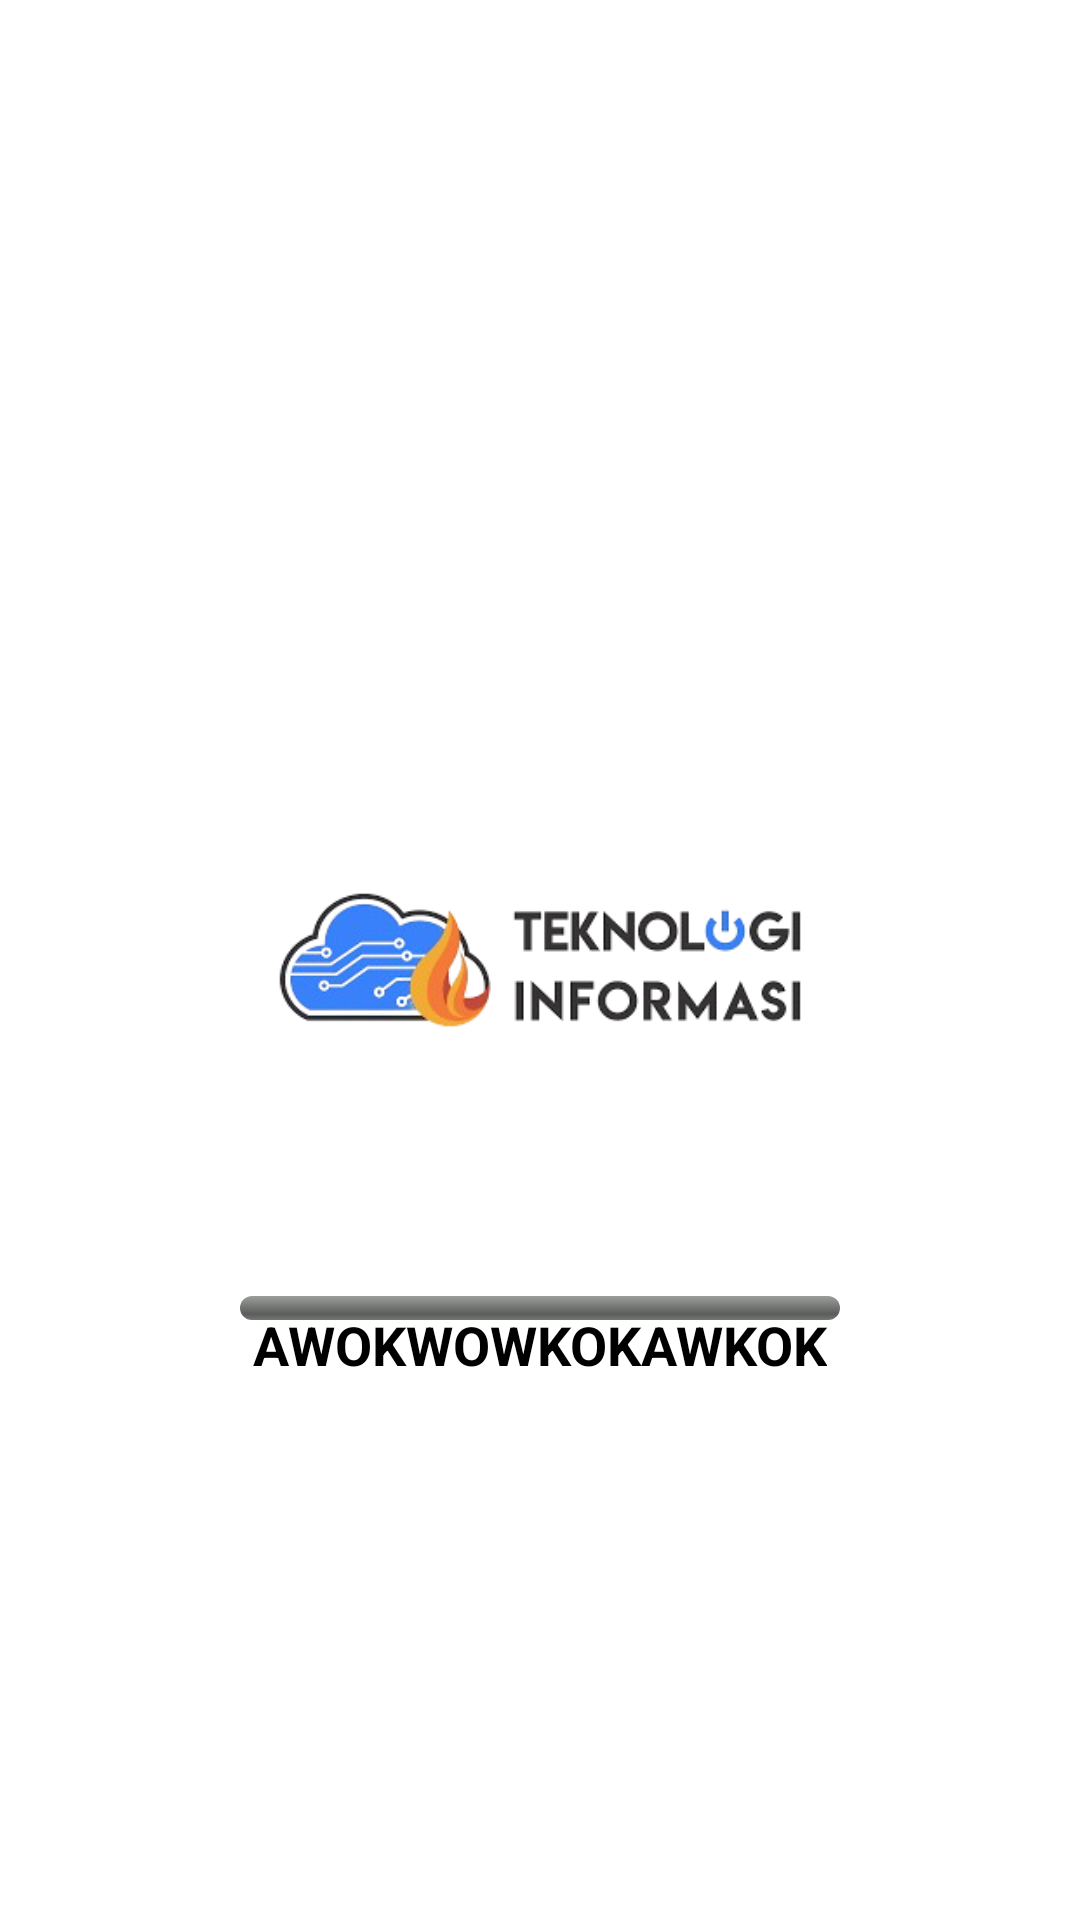

Android layout source for this screen:
<!-- AndroidManifest.xml: application theme Theme.AppCompat.Light.NoActionBar -->
<!-- res/layout/activity_splash_screen.xml -->
<?xml version="1.0" encoding="utf-8"?>
<RelativeLayout xmlns:android="http://schemas.android.com/apk/res/android"
    android:layout_width="match_parent"
    android:layout_height="match_parent"
    android:background="#FFFFFF">

    <ImageView
        android:id="@+id/logo"
        android:layout_width="200dp"
        android:layout_height="200dp"
        android:layout_centerInParent="true"
        android:src="@drawable/img" />

    <TextView
        android:id="@+id/app_name"
        android:layout_width="wrap_content"
        android:layout_height="wrap_content"
        android:layout_below="@id/logo"
        android:layout_centerHorizontal="true"
        android:layout_marginTop="16dp"
        android:text="AWOKWOWKOKAWKOK"
        android:textStyle="bold"
        android:textSize="18sp"
        android:textColor="#000000" />

    
    <ProgressBar
        android:id="@+id/progressBar"
        style="?android:attr/progressBarStyleHorizontal"
        android:layout_centerHorizontal="true"
        android:layout_width="200dp"
        android:layout_height="8dp"
        android:layout_alignParentBottom="true"
        android:layout_marginStart="16dp"
        android:layout_marginTop="16dp"
        android:layout_marginEnd="16dp"
        android:layout_marginBottom="200dp"
        android:indeterminate="false"
        android:max="100"
        android:progress="0"
        android:progressDrawable="@android:drawable/progress_horizontal" />
</RelativeLayout>
<!-- resources referenced by this layout -->
<resources>
  <!-- drawable img: png bitmap (drawable, 36370 bytes) -->
</resources>
